Run: headless pygame with SDL's dummy video driver; simulated clock (each Clock.tick advances the game by its frame time, no real sleeping); random seed 0; keys injected as events and as key.get_pressed() state; no mouse input.
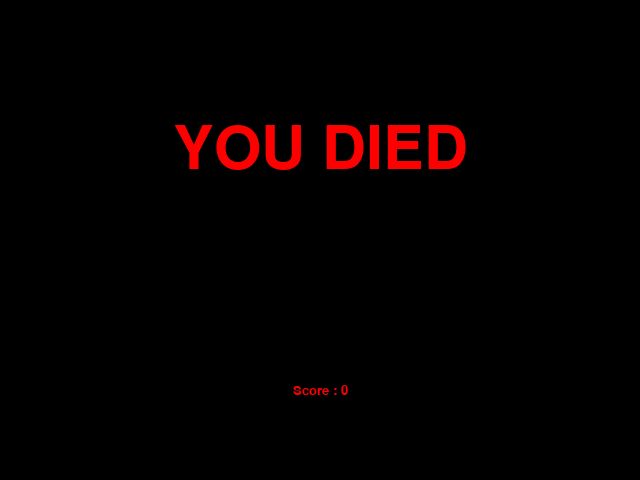
Frame 1 of 1 · flips 1–60 · no input (game ended)

The pygame program that drew these frames:

import sys
import time
import random
import copy
import pygame as pg

# Difficulty settings
# Easy      ->  10
# Medium    ->  25
# Hard      ->  40
# Harder    ->  60
# Impossible->  120
DIFFICULTY = 20


# Colors (R, G, B)
BLACK = pg.Color(0, 0, 0)
WHITE = pg.Color(255, 255, 255)
RED   = pg.Color(255, 0, 0)
GREEN = pg.Color(0, 255, 0)
BLUE  = pg.Color(0, 0, 255)

FRAME_WIDTH  = 640
FRAME_HEIGHT = 480
SNAKE_BLOCK  = 10
SNAKE_LEN    = 5

EAT_SUCCESS =  True
EAT_FAILURE =  False

MOVE_UP    = 0
MOVE_RIGHT = 1
MOVE_LEFT  = 2
MOVE_DOWN  = 3


class POINT:
    def __init__(self, x, y):
        self.x = x
        self.y = y


class SNAKE:
    def __init__(self, init_pos):
        self.body = [init_pos]
        
        # Generate init body
        for x in range(SNAKE_BLOCK, SNAKE_BLOCK*(SNAKE_LEN+1), SNAKE_BLOCK):
            self.__grow(POINT(init_pos.x+x, init_pos.y))

    def __grow(self, p):
        self.body.append(p)

    def __shrink(self):
        self.body.pop()

    def position(self):
        # print('self.body[0] id: {}'.format(id(self.body[0])))
        # return self.body[0]

        return copy.deepcopy(self.body[0])

    def moving_and_eating(self, head, food):
        self.body.insert(0, head)
        return self.__eating(food)

    def moving(self, head):
        self.body.insert(0, head)
        self.__shrink()

    def __eating(self, food):
        curr_pos = self.position()
        if food.x == curr_pos.x and food.y == curr_pos.y:
            return EAT_SUCCESS
        else:
            self.__shrink()
            return EAT_FAILURE

class GAME:
    def __init__(self, width, height):
        pg.init()
        self.width = width
        self.height = height
        self.score = 0
        self.direction = MOVE_LEFT
        self.food_eaten = EAT_SUCCESS
        self.food = POINT(0, 0)
        self.generate_food()
        
        pg.display.set_caption('Snake Eater')
        self.window = pg.display.set_mode((self.width, self.height))
        self.window.fill(BLACK)

    def show_snake(self, snake):
        self.window.fill(BLACK)
        for p in snake.body:
            pg.draw.rect(self.window, GREEN, pg.Rect(p.x, p.y, SNAKE_BLOCK, SNAKE_BLOCK))

    def over(self):
        font = pg.font.SysFont('times new roman', 90)
        text = font.render('YOU DIED', True, RED)
        text_rect = text.get_rect()
        text_rect.midtop = (self.width//2, self.height//4)
        self.window.fill(BLACK)
        self.window.blit(text, text_rect)
        self.show_score(0, RED, 'times', 20)
        pg.display.flip()
        time.sleep(1)
        pg.quit()
        sys.exit()

    def show_score(self, choice, color, font, size):
        font = pg.font.SysFont(font, size)
        text = font.render(f'Score : {self.score}', True, color)
        text_rect = text.get_rect()
        if choice == 1:
            text_rect.midtop = (self.width/10, 15)
        else:
            text_rect.midtop = (self.width/2, self.height/1.25)
        self.window.blit(text, text_rect)
        # pg.display.flip()

    def check_keys(self):
        for event in pg.event.get():
            if event.type == pg.QUIT:
                pg.quit()
                sys.exit()
            elif event.type == pg.KEYDOWN:
                self.direction = self.key_direction(event)
                # if dir != None:
                #     self.direction = dir
            else:
                pass

    def key_direction(self, event):
        # W -> Up; S -> Down; A -> Left; D -> Right
        if event.key == pg.K_UP or event.key == ord('w'):
            if self.direction == MOVE_DOWN:
                return MOVE_DOWN
            else:
                return MOVE_UP
            
            # # if self.direction == 'UP':
            # if self.direction in ['UP', 'DOWN']:
            #     return 'LATCHED'
            # else:
            #     return 'UP'
        elif event.key == pg.K_DOWN or event.key == ord('s'):
            if self.direction == MOVE_UP:
                return MOVE_UP
            else:
                return MOVE_DOWN
            
            # # if self.direction == 'DOWN':
            # if self.direction in ['UP', 'DOWN']:
            #     return 'LATCHED'
            # else:
            #     return 'DOWN'
        elif event.key == pg.K_LEFT or event.key == ord('a'):
            if self.direction == MOVE_RIGHT:
                return MOVE_RIGHT
            else:
                return MOVE_LEFT
            
            # # if self.direction == 'LEFT':
            # if self.direction in ['LEFT', 'RIGHT']:
            #     return 'LATCHED'
            # else:
            #     return 'LEFT'
        elif event.key == pg.K_RIGHT or event.key == ord('d'):
            if self.direction == MOVE_LEFT:
                return MOVE_LEFT
            else:
                return MOVE_RIGHT
            
            # # if self.direction == 'RIGHT':
            # if self.direction in ['LEFT', 'RIGHT']:
            #     return 'LATCHED'
            # else:
            #     return 'RIGHT'

        # Esc -> Create event to quit the game
        elif event.key == pg.K_ESCAPE:
            pg.event.post(pg.event.Event(pg.QUIT))
        else:
            pass

    def moving_and_eating(self, snake):
        # curr_pos = copy.deepcopy(snake.position())
        curr_pos = snake.position()
        
        # if self.direction == 'LATCHED':
        #     pass
        if self.direction == MOVE_UP:
            curr_pos.y -= SNAKE_BLOCK
        elif self.direction == MOVE_DOWN:
            curr_pos.y += SNAKE_BLOCK
        elif self.direction == MOVE_LEFT:
            curr_pos.x -= SNAKE_BLOCK
        elif self.direction == MOVE_RIGHT:
            curr_pos.x += SNAKE_BLOCK
        else:
            pass
            # raise ValueError('Wrong command: {}'.format(self.direction))

        self.food_eaten = snake.moving_and_eating(curr_pos, self.food)

        if self.food_eaten == EAT_SUCCESS:
            self.score += 1

    def generate_food(self):
        if self.food_eaten == EAT_SUCCESS:
            self.food.x = random.randrange(0, self.width, SNAKE_BLOCK)
            self.food.y = random.randrange(0, self.height, SNAKE_BLOCK)
            self.food_eaten = EAT_FAILURE

    def show_food(self):
        pg.draw.rect(self.window, WHITE, pg.Rect(self.food.x, self.food.y, SNAKE_BLOCK, SNAKE_BLOCK))

    def check_bound(self, snake):
        # curr_pos = copy.deepcopy(snake.position())
        curr_pos = snake.position()

        if curr_pos.x < 0 or curr_pos.x > self.width:
            self.over()
        elif curr_pos.y < 0 or curr_pos.y > self.height:
            self.over()
        else:
            pass

    def check_suicide(self, snake):
        # curr_pos = copy.deepcopy(snake.position())
        curr_pos = snake.position()

        for p in snake.body[1:]:
            if curr_pos.x == p.x and curr_pos.y == p.y:
                self.over()


def main():
    snake = SNAKE(POINT(FRAME_WIDTH//2, FRAME_HEIGHT//2))
    game = GAME(FRAME_WIDTH, FRAME_HEIGHT)
    game.show_snake(snake)
    pg.display.update()
    
    fps = pg.time.Clock()
    while True:
        game.generate_food()
        
        game.check_keys()
        game.moving_and_eating(snake)
        game.show_snake(snake)
        game.show_food()
        
        # game.check_suicide(snake)
        game.check_bound(snake)

        game.show_score(1, WHITE, 'consolas', 20)
        pg.display.update()
        fps.tick(DIFFICULTY)


if __name__ == '__main__':
    main()

    # snake = SNAKE(POINT(FRAME_WIDTH//2, FRAME_HEIGHT//2))
    # x = snake.position()
    # print('x id: {}'.format(id(x)))

    
    pass
